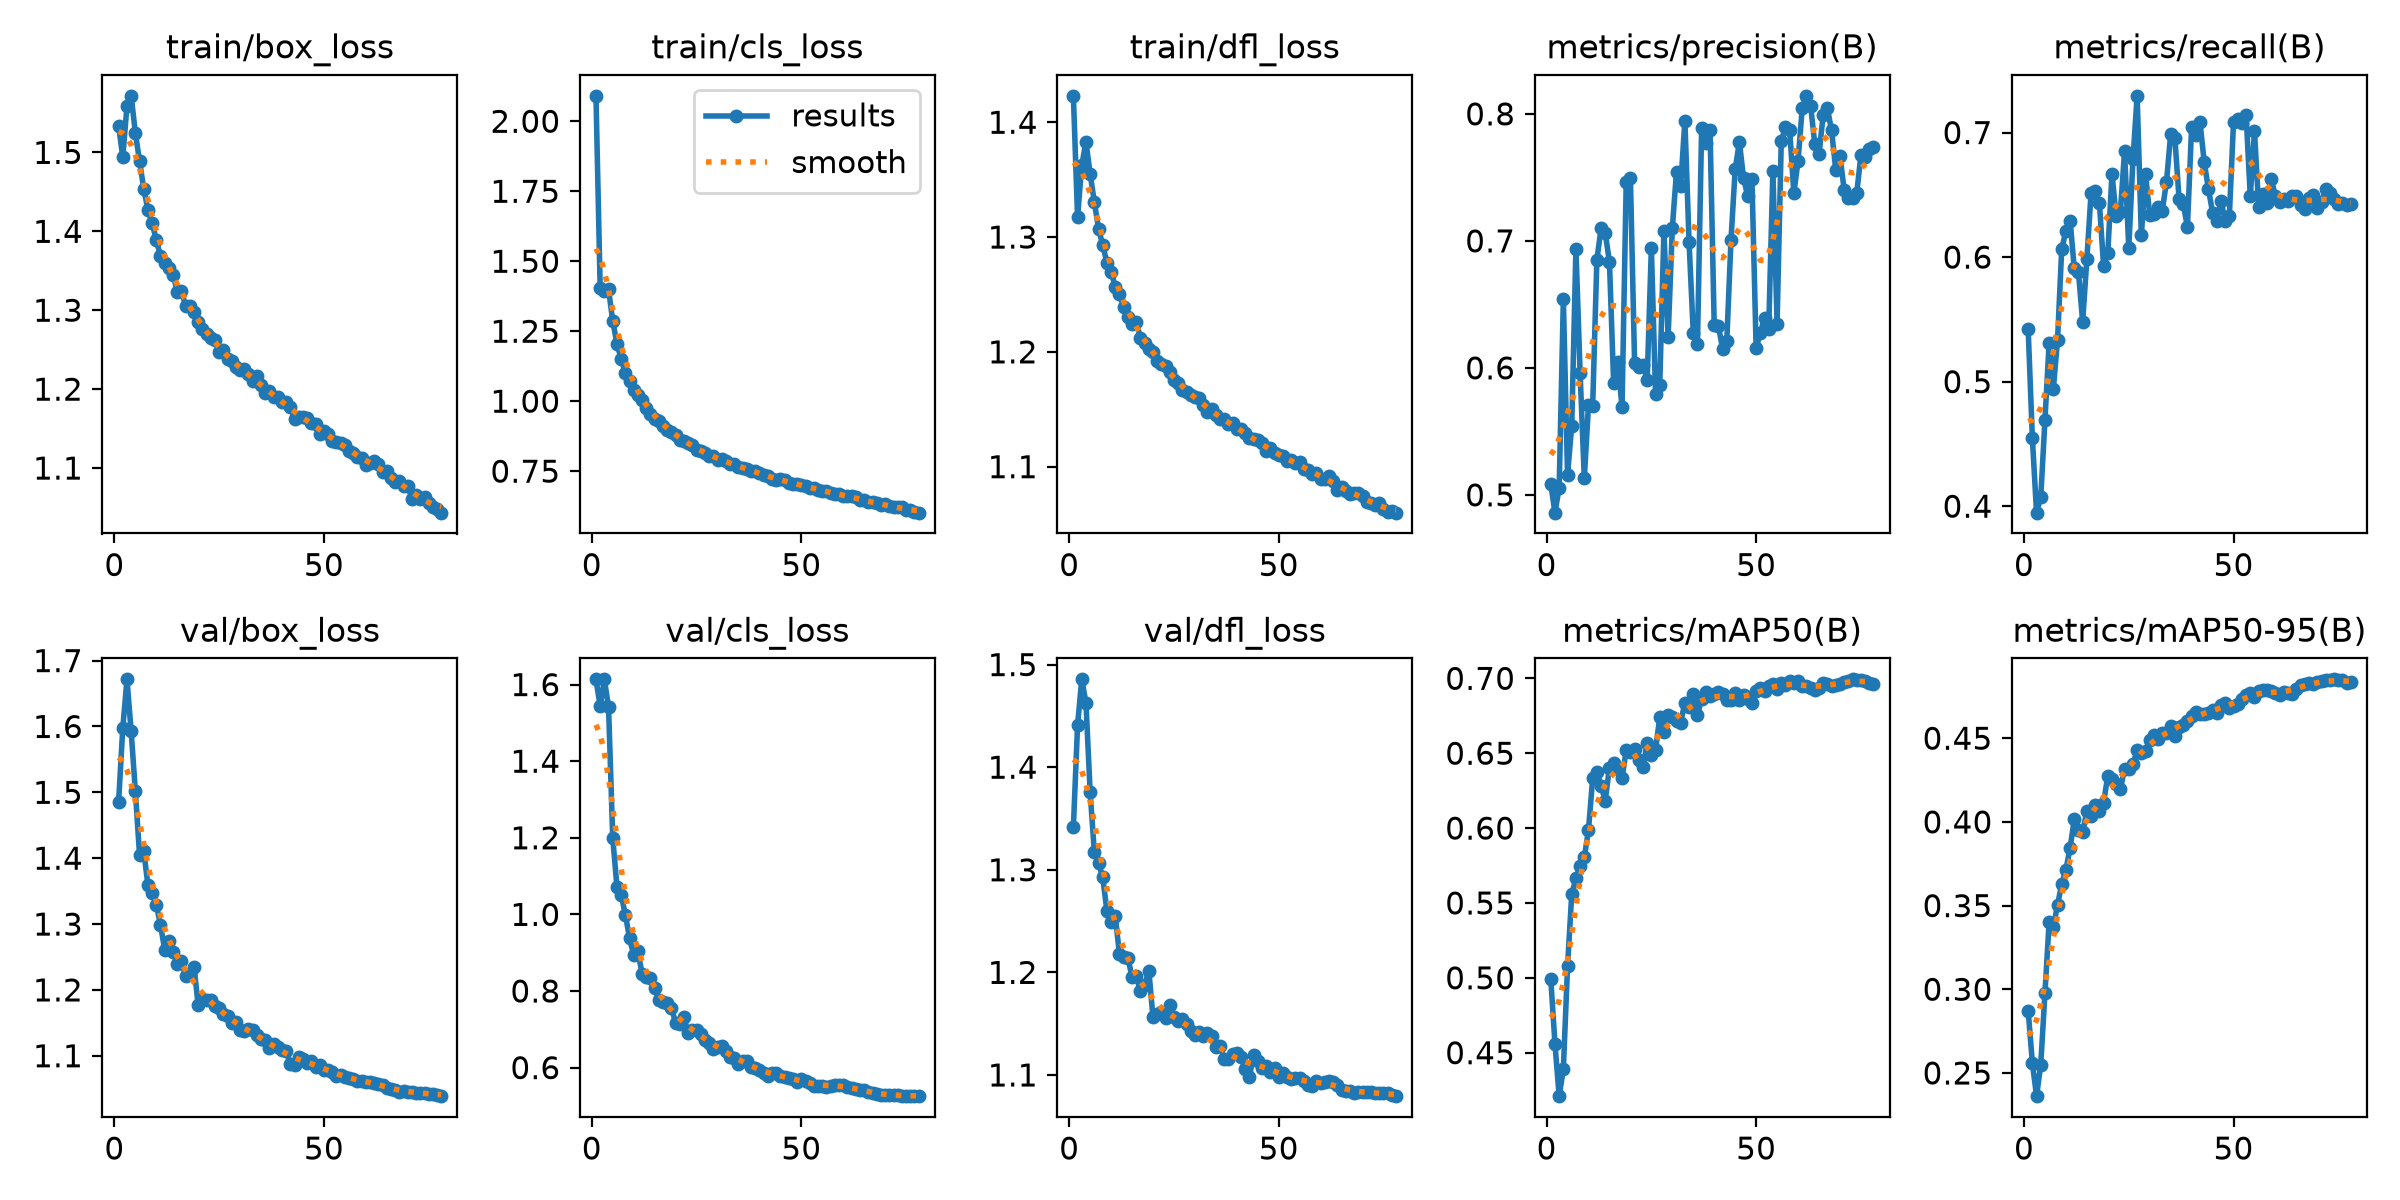

The data file committed next to this chart (first rows):
epoch, time, train/box_loss, train/cls_loss, train/dfl_loss, metrics/precision(B), metrics/recall(B), metrics/mAP50(B), metrics/mAP50-95(B), val/box_loss, val/cls_loss, val/dfl_loss, lr/pg0, lr/pg1, lr/pg2, lr/pg3, lr/pg4, lr/pg5, lr/pg6, lr/pg7
1, 238.2, 1.534, 2.091, 1.423, 0.5086, 0.5419, 0.4992, 0.2871, 1.485, 1.613, 1.341, 0.009987, 0.003329, 0.009987, 0.003329, 0.009987, 0.003329, 0.009987, 0.003329
2, 437.4, 1.494, 1.403, 1.317, 0.486, 0.4545, 0.4559, 0.256, 1.597, 1.544, 1.441, 0.01979, 0.006596, 0.01979, 0.006596, 0.01979, 0.006596, 0.01979, 0.006596
3, 632.8, 1.558, 1.394, 1.362, 0.5056, 0.3948, 0.421, 0.2361, 1.672, 1.614, 1.486, 0.02939, 0.009798, 0.02939, 0.009798, 0.02939, 0.009798, 0.02939, 0.009798
4, 827.5, 1.572, 1.399, 1.383, 0.6539, 0.4072, 0.4391, 0.255, 1.593, 1.541, 1.463, 0.02911, 0.009703, 0.02911, 0.009703, 0.02911, 0.009703, 0.02911, 0.009703
5, 1023, 1.525, 1.286, 1.355, 0.516, 0.4692, 0.5077, 0.2976, 1.502, 1.199, 1.376, 0.02881, 0.009604, 0.02881, 0.009604, 0.02881, 0.009604, 0.02881, 0.009604
6, 1217, 1.489, 1.206, 1.331, 0.5544, 0.5311, 0.5559, 0.3402, 1.405, 1.073, 1.317, 0.02851, 0.009505, 0.02851, 0.009505, 0.02851, 0.009505, 0.02851, 0.009505
7, 1409, 1.454, 1.151, 1.307, 0.6938, 0.4941, 0.5663, 0.337, 1.411, 1.052, 1.307, 0.02822, 0.009406, 0.02822, 0.009406, 0.02822, 0.009406, 0.02822, 0.009406
8, 1602, 1.427, 1.101, 1.293, 0.5959, 0.5331, 0.5749, 0.3504, 1.359, 0.9997, 1.293, 0.02792, 0.009307, 0.02792, 0.009307, 0.02792, 0.009307, 0.02792, 0.009307
9, 1799, 1.41, 1.073, 1.278, 0.513, 0.6064, 0.5804, 0.3628, 1.347, 0.9385, 1.26, 0.02762, 0.009208, 0.02762, 0.009208, 0.02762, 0.009208, 0.02762, 0.009208
10, 1997, 1.389, 1.041, 1.27, 0.5706, 0.6209, 0.5988, 0.3715, 1.329, 0.8937, 1.25, 0.02733, 0.009109, 0.02733, 0.009109, 0.02733, 0.009109, 0.02733, 0.009109
11, 2191, 1.368, 1.023, 1.257, 0.5703, 0.6291, 0.6333, 0.3843, 1.299, 0.9032, 1.255, 0.02703, 0.00901, 0.02703, 0.00901, 0.02703, 0.00901, 0.02703, 0.00901
12, 2383, 1.36, 1.004, 1.25, 0.6852, 0.5909, 0.6377, 0.4017, 1.261, 0.8457, 1.218, 0.02673, 0.008911, 0.02673, 0.008911, 0.02673, 0.008911, 0.02673, 0.008911
13, 2576, 1.354, 0.9748, 1.239, 0.7097, 0.5877, 0.6282, 0.3951, 1.274, 0.8372, 1.215, 0.02644, 0.008812, 0.02644, 0.008812, 0.02644, 0.008812, 0.02644, 0.008812
14, 2770, 1.345, 0.9555, 1.23, 0.706, 0.548, 0.6184, 0.3938, 1.258, 0.833, 1.214, 0.02614, 0.008713, 0.02614, 0.008713, 0.02614, 0.008713, 0.02614, 0.008713
15, 2962, 1.324, 0.9358, 1.224, 0.6835, 0.5982, 0.6404, 0.4065, 1.239, 0.807, 1.195, 0.02584, 0.008614, 0.02584, 0.008614, 0.02584, 0.008614, 0.02584, 0.008614
16, 3156, 1.324, 0.9301, 1.226, 0.5882, 0.6511, 0.6432, 0.4036, 1.244, 0.7765, 1.196, 0.02555, 0.008515, 0.02555, 0.008515, 0.02555, 0.008515, 0.02555, 0.008515
17, 3349, 1.306, 0.9115, 1.212, 0.605, 0.6531, 0.6392, 0.4099, 1.221, 0.7719, 1.182, 0.02525, 0.008416, 0.02525, 0.008416, 0.02525, 0.008416, 0.02525, 0.008416
18, 3543, 1.305, 0.8982, 1.208, 0.5688, 0.6432, 0.6332, 0.4067, 1.224, 0.7698, 1.188, 0.02495, 0.008317, 0.02495, 0.008317, 0.02495, 0.008317, 0.02495, 0.008317
19, 3738, 1.298, 0.8897, 1.203, 0.7463, 0.5925, 0.6521, 0.4116, 1.235, 0.7564, 1.202, 0.02465, 0.008218, 0.02465, 0.008218, 0.02465, 0.008218, 0.02465, 0.008218
20, 3933, 1.286, 0.8782, 1.199, 0.7497, 0.6035, 0.6507, 0.4276, 1.176, 0.717, 1.156, 0.02436, 0.008119, 0.02436, 0.008119, 0.02436, 0.008119, 0.02436, 0.008119
21, 4133, 1.276, 0.863, 1.192, 0.6037, 0.667, 0.6526, 0.4254, 1.186, 0.7129, 1.16, 0.02406, 0.00802, 0.02406, 0.00802, 0.02406, 0.00802, 0.02406, 0.00802
22, 4331, 1.27, 0.8582, 1.189, 0.6006, 0.6327, 0.6457, 0.4226, 1.184, 0.732, 1.161, 0.02376, 0.007921, 0.02376, 0.007921, 0.02376, 0.007921, 0.02376, 0.007921
23, 4529, 1.265, 0.8494, 1.188, 0.6019, 0.6361, 0.6408, 0.4194, 1.185, 0.6899, 1.155, 0.02347, 0.007822, 0.02347, 0.007822, 0.02347, 0.007822, 0.02347, 0.007822
24, 4728, 1.263, 0.8426, 1.182, 0.5904, 0.6851, 0.6568, 0.4318, 1.176, 0.6973, 1.168, 0.02317, 0.007723, 0.02317, 0.007723, 0.02317, 0.007723, 0.02317, 0.007723
25, 4928, 1.247, 0.8248, 1.176, 0.6945, 0.6071, 0.6486, 0.4317, 1.172, 0.6982, 1.156, 0.02287, 0.007624, 0.02287, 0.007624, 0.02287, 0.007624, 0.02287, 0.007624
26, 5129, 1.249, 0.8218, 1.173, 0.5796, 0.6784, 0.6518, 0.4346, 1.163, 0.6871, 1.152, 0.02258, 0.007525, 0.02258, 0.007525, 0.02258, 0.007525, 0.02258, 0.007525
27, 5329, 1.238, 0.8149, 1.167, 0.5863, 0.7295, 0.6743, 0.4429, 1.161, 0.6729, 1.155, 0.02228, 0.007426, 0.02228, 0.007426, 0.02228, 0.007426, 0.02228, 0.007426
28, 5528, 1.236, 0.8059, 1.165, 0.708, 0.6175, 0.664, 0.441, 1.15, 0.6649, 1.15, 0.02198, 0.007327, 0.02198, 0.007327, 0.02198, 0.007327, 0.02198, 0.007327
29, 5726, 1.229, 0.8028, 1.162, 0.6241, 0.6664, 0.6757, 0.4426, 1.152, 0.6483, 1.143, 0.02168, 0.007228, 0.02168, 0.007228, 0.02168, 0.007228, 0.02168, 0.007228
30, 5928, 1.224, 0.7901, 1.161, 0.71, 0.6339, 0.6744, 0.4488, 1.139, 0.6541, 1.139, 0.02139, 0.007129, 0.02139, 0.007129, 0.02139, 0.007129, 0.02139, 0.007129
31, 6126, 1.226, 0.792, 1.16, 0.7546, 0.6343, 0.6712, 0.4522, 1.137, 0.6568, 1.142, 0.02109, 0.00703, 0.02109, 0.00703, 0.02109, 0.00703, 0.02109, 0.00703
32, 6324, 1.219, 0.7872, 1.154, 0.7432, 0.6401, 0.6704, 0.4493, 1.141, 0.6444, 1.138, 0.02079, 0.006931, 0.02079, 0.006931, 0.02079, 0.006931, 0.02079, 0.006931
33, 6519, 1.21, 0.7744, 1.147, 0.7948, 0.6374, 0.6838, 0.4528, 1.14, 0.6282, 1.141, 0.0205, 0.006832, 0.0205, 0.006832, 0.0205, 0.006832, 0.0205, 0.006832
34, 6717, 1.216, 0.7773, 1.15, 0.6988, 0.6604, 0.6809, 0.4531, 1.132, 0.6258, 1.138, 0.0202, 0.006733, 0.0202, 0.006733, 0.0202, 0.006733, 0.0202, 0.006733
35, 6915, 1.205, 0.7652, 1.145, 0.6277, 0.6987, 0.6892, 0.4572, 1.125, 0.6103, 1.127, 0.0199, 0.006634, 0.0199, 0.006634, 0.0199, 0.006634, 0.0199, 0.006634
36, 7117, 1.195, 0.7606, 1.142, 0.619, 0.6958, 0.6756, 0.4516, 1.124, 0.6172, 1.128, 0.01961, 0.006535, 0.01961, 0.006535, 0.01961, 0.006535, 0.01961, 0.006535
37, 7316, 1.198, 0.7574, 1.141, 0.7892, 0.6469, 0.6863, 0.4567, 1.112, 0.618, 1.115, 0.01931, 0.006436, 0.01931, 0.006436, 0.01931, 0.006436, 0.01931, 0.006436
38, 7514, 1.191, 0.7512, 1.138, 0.7774, 0.6424, 0.6908, 0.458, 1.117, 0.6028, 1.116, 0.01901, 0.006337, 0.01901, 0.006337, 0.01901, 0.006337, 0.01901, 0.006337
39, 7710, 1.19, 0.7499, 1.138, 0.7877, 0.6243, 0.6881, 0.4603, 1.113, 0.5985, 1.12, 0.01871, 0.006238, 0.01871, 0.006238, 0.01871, 0.006238, 0.01871, 0.006238
40, 7907, 1.184, 0.7435, 1.133, 0.6334, 0.7046, 0.6893, 0.4635, 1.109, 0.5927, 1.121, 0.01842, 0.006139, 0.01842, 0.006139, 0.01842, 0.006139, 0.01842, 0.006139
41, 8100, 1.184, 0.7379, 1.133, 0.6328, 0.6984, 0.6906, 0.4659, 1.107, 0.5847, 1.117, 0.01812, 0.00604, 0.01812, 0.00604, 0.01812, 0.00604, 0.01812, 0.00604
42, 8296, 1.177, 0.7326, 1.129, 0.6151, 0.7084, 0.6894, 0.4643, 1.088, 0.5788, 1.105, 0.01782, 0.005941, 0.01782, 0.005941, 0.01782, 0.005941, 0.01782, 0.005941
43, 8492, 1.162, 0.7211, 1.125, 0.6213, 0.6763, 0.6855, 0.4646, 1.087, 0.586, 1.098, 0.01753, 0.005842, 0.01753, 0.005842, 0.01753, 0.005842, 0.01753, 0.005842
44, 8690, 1.164, 0.7183, 1.124, 0.7006, 0.655, 0.6858, 0.4651, 1.099, 0.5853, 1.12, 0.01723, 0.005743, 0.01723, 0.005743, 0.01723, 0.005743, 0.01723, 0.005743
45, 8888, 1.164, 0.7217, 1.123, 0.7562, 0.6357, 0.6902, 0.4666, 1.095, 0.5783, 1.114, 0.01693, 0.005644, 0.01693, 0.005644, 0.01693, 0.005644, 0.01693, 0.005644
46, 9087, 1.163, 0.7187, 1.121, 0.7781, 0.6291, 0.6858, 0.4651, 1.09, 0.5745, 1.107, 0.01664, 0.005545, 0.01664, 0.005545, 0.01664, 0.005545, 0.01664, 0.005545
47, 9281, 1.157, 0.709, 1.114, 0.7493, 0.6452, 0.6891, 0.4699, 1.093, 0.5728, 1.109, 0.01634, 0.005446, 0.01634, 0.005446, 0.01634, 0.005446, 0.01634, 0.005446
48, 9480, 1.155, 0.7043, 1.116, 0.7351, 0.6294, 0.6864, 0.4711, 1.084, 0.5711, 1.103, 0.01604, 0.005347, 0.01604, 0.005347, 0.01604, 0.005347, 0.01604, 0.005347
49, 9677, 1.143, 0.7042, 1.112, 0.7488, 0.6329, 0.6837, 0.4681, 1.085, 0.563, 1.107, 0.01574, 0.005248, 0.01574, 0.005248, 0.01574, 0.005248, 0.01574, 0.005248
50, 9872, 1.147, 0.6998, 1.11, 0.6158, 0.7083, 0.6917, 0.4693, 1.078, 0.5704, 1.098, 0.01545, 0.005149, 0.01545, 0.005149, 0.01545, 0.005149, 0.01545, 0.005149
51, 10067, 1.143, 0.6985, 1.11, 0.6272, 0.7112, 0.6936, 0.4704, 1.079, 0.5657, 1.102, 0.01515, 0.00505, 0.01515, 0.00505, 0.01515, 0.00505, 0.01515, 0.00505
52, 10264, 1.135, 0.6912, 1.105, 0.6395, 0.7078, 0.6916, 0.4735, 1.075, 0.5603, 1.098, 0.01485, 0.004951, 0.01485, 0.004951, 0.01485, 0.004951, 0.01485, 0.004951
53, 10460, 1.133, 0.6902, 1.105, 0.6303, 0.7141, 0.6949, 0.476, 1.069, 0.5515, 1.096, 0.01456, 0.004852, 0.01456, 0.004852, 0.01456, 0.004852, 0.01456, 0.004852
54, 10658, 1.132, 0.6839, 1.103, 0.7552, 0.6488, 0.6964, 0.4772, 1.071, 0.5511, 1.097, 0.01426, 0.004753, 0.01426, 0.004753, 0.01426, 0.004753, 0.01426, 0.004753
55, 10854, 1.129, 0.6786, 1.104, 0.6349, 0.7015, 0.6931, 0.4745, 1.067, 0.5523, 1.097, 0.01396, 0.004654, 0.01396, 0.004654, 0.01396, 0.004654, 0.01396, 0.004654
56, 11047, 1.122, 0.6776, 1.098, 0.7788, 0.6402, 0.6967, 0.478, 1.066, 0.5488, 1.094, 0.01367, 0.004555, 0.01367, 0.004555, 0.01367, 0.004555, 0.01367, 0.004555
57, 11241, 1.119, 0.6726, 1.097, 0.7893, 0.651, 0.6955, 0.4786, 1.064, 0.553, 1.09, 0.01337, 0.004456, 0.01337, 0.004456, 0.01337, 0.004456, 0.01337, 0.004456
58, 11433, 1.114, 0.669, 1.093, 0.7876, 0.6438, 0.6981, 0.4788, 1.062, 0.5557, 1.09, 0.01307, 0.004357, 0.01307, 0.004357, 0.01307, 0.004357, 0.01307, 0.004357
59, 11628, 1.113, 0.6687, 1.095, 0.7377, 0.6627, 0.6971, 0.478, 1.062, 0.5544, 1.094, 0.01277, 0.004258, 0.01277, 0.004258, 0.01277, 0.004258, 0.01277, 0.004258
60, 11819, 1.104, 0.6626, 1.09, 0.7627, 0.6489, 0.698, 0.4768, 1.06, 0.5548, 1.093, 0.01248, 0.004159, 0.01248, 0.004159, 0.01248, 0.004159, 0.01248, 0.004159
... 18 more rows
